Run: headless pygame with SDL's dummy video driver; simulated clock (each Clock.tick advances the game by its frame time, no real sleeping); random seed 0; keys injected as events and as key.get_pressed() state; mouse plan: one left click at the window centre at the start of phase 2, then a move to the lower-right quarter at the start of phase 3.
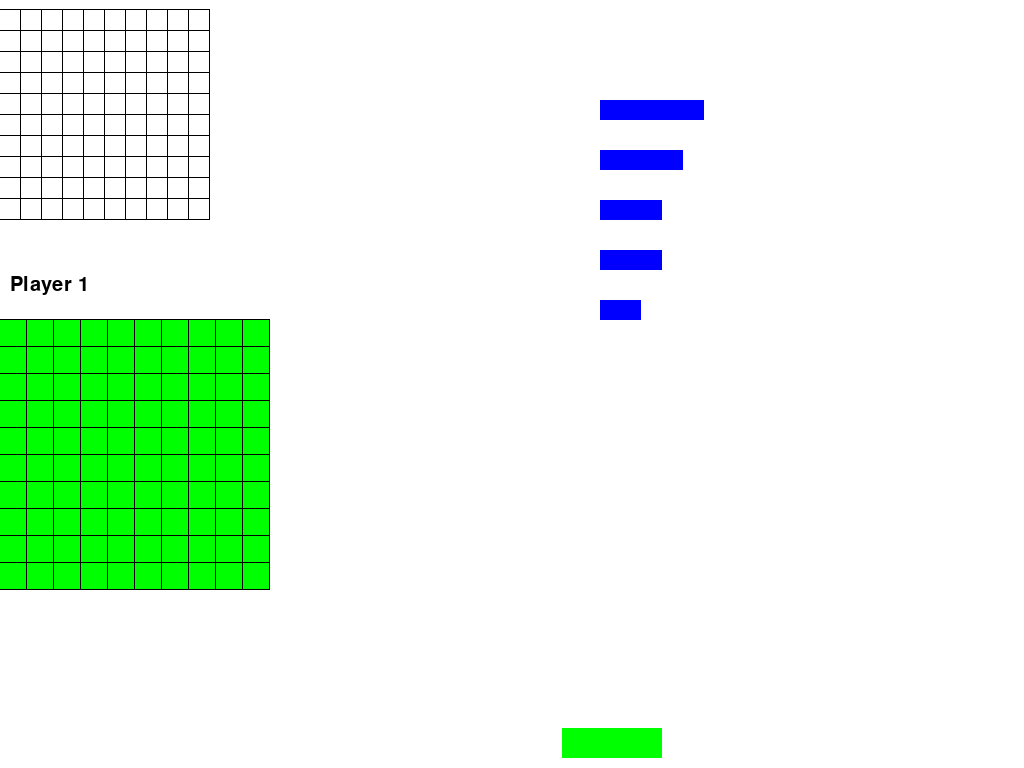
Frame 1 of 4 · flips 1–60 · no input
Frame 2 of 4 · flips 61–180 · clicked the window centre · tapped SPACE, RETURN · held RIGHT (→), D · screen unchanged from frame 1, image omitted
Frame 3 of 4 · flips 181–300 · moved the mouse to the lower-right quarter · held DOWN (↓), S · screen unchanged from frame 2, image omitted
Frame 4 of 4 · flips 301–420 · held LEFT (←), A, UP (↑), W · screen unchanged from frame 3, image omitted

The pygame program that drew these frames:

# TODO - Create phase one: place ships
# TODO - Click on block and register it
# TODO - Check if hit/miss
# TODO - Check that ships aren't overlapping
# TODO
# TODO - Two players
# TODO - Add text
# TODO - Make things better looking

import pygame

colors = {"red": (255, 0, 0), "green": (0, 255, 0), "blue": (0, 0, 255), "black": (0, 0, 0), "white": (255, 255, 255)}
screen_height = 768
screen_width = 1024
fps = 30
game_phase = 0
current_player = 0


class Pos:
    def __init__(self, x, y):
        self.x = x
        self.y = y


class Button:
    def __init__(self, width, height, pos: Pos = Pos(0, 0), color=(0, 0, 0), click_action=None, text: str = None,
                 text_color=None,
                 font: str = None,
                 font_size: int = None):
        self.height = height
        self.width = width
        self.color = color
        self.text = text
        self.pos = pos
        self.text_color = text_color
        self.font = font
        self.font_size = font_size
        self.click_action = click_action
        self.clicked = False

    def rect(self):
        return pygame.rect.Rect(self.pos.x, self.pos.y, self.width, self.height)

    def draw(self, window):
        pygame.draw.rect(window, self.color, self.rect())

    def click(self, event, kwargs):
        if event.type == pygame.MOUSEBUTTONDOWN:
            if event.button == 1:
                if self.rect().collidepoint(event.pos):
                    self.clicked = True
        if event.type == pygame.MOUSEBUTTONUP:
            if event.button == 1:
                if self.clicked:
                    if self.rect().collidepoint(event.pos):
                        global game_phase
                        self.clicked = False
                        self.click_action(kwargs)


class Grid:
    def __init__(self, bg_color=(0, 0, 0), line_color=(255, 255, 255), columns: int = 1, rows: int = 1, block_size=10,
                 screen_pos: Pos = Pos(0, 0), line_width=1):
        self.bg_color = bg_color
        self.line_color = line_color
        self.columns = columns
        self.rows = rows
        self.block_size = block_size
        self.screen_pos = screen_pos
        self.line_width = line_width
        self.blocks = self.__calc_blocks()

    def line_area(self) -> pygame.rect.Rect:
        return pygame.rect.Rect(self.screen_pos.x - self.line_width,
                                self.screen_pos.y - self.line_width,
                                self.width(),
                                self.height())

    def width(self):
        return (self.block_size + self.line_width) * self.columns + self.line_width

    def height(self):
        return (self.block_size + self.line_width) * self.rows + self.line_width

    def __calc_blocks(self):
        blocks = []
        number = "1"
        letter = "A"
        for row in range(self.rows):
            number = str(row + 1)
            for col in range(self.columns):
                letter = chr(col + 65)  # ASCII
                rect = pygame.rect.Rect(self.screen_pos.x + row * (self.block_size + self.line_width),
                                        self.screen_pos.y + col * (self.block_size + self.line_width),
                                        self.block_size, self.block_size)
                blocks.append({"rect": rect, "human_name": str(letter + number), "color": self.bg_color,
                               "button": Button(rect.width, rect.height,
                                                pos=Pos(self.screen_pos.x + row * (self.block_size + self.line_width),
                                                        self.screen_pos.y + col * (self.block_size + self.line_width)),
                                                click_action=guess_block)})
        return blocks

    def draw(self, window):
        pygame.draw.rect(window, self.line_color, self.line_area())

        for block in self.blocks:
            pygame.draw.rect(window, block["color"], block["rect"])


class Ship:
    def __init__(self, color=(0, 0, 0), name: str = None, size: int = 1, position: Pos = Pos(0, 0)):
        self.color = color
        self.size = size
        self.vertical = False
        self.type = name
        self.position = position

    def rect(self, grid: Grid):
        if not self.vertical:
            return pygame.rect.Rect(self.position.x, self.position.y,
                                    (grid.block_size + grid.line_width) * self.size - grid.line_width, grid.block_size)
        else:
            return pygame.rect.Rect(self.position.x, self.position.y,
                                    grid.block_size, (grid.block_size + grid.line_width) * self.size - grid.line_width)

    def rotate(self):
        self.vertical = not self.vertical

    def draw(self, window, grid):
        pygame.draw.rect(window, self.color, self.rect(grid))


class Player:
    def __init__(self, guess_grid: Grid, ship_grid: Grid):
        self.name = None
        self.grid_player = guess_grid
        self.grid_enemy = ship_grid
        self.ships = [Ship(colors.get("blue"), "carrier", 5, Pos(600, 100)),
                      Ship(colors.get("blue"), "battleship", 4, Pos(600, 150)),
                      Ship(colors.get("blue"), "destroyer", 3, Pos(600, 200)),
                      Ship(colors.get("blue"), "submarine", 3, Pos(600, 250)),
                      Ship(colors.get("blue"), "patrol_boat", 2, Pos(600, 300))]
        self.ship_positions = None
        self.guesses = []


class Text:
    def __init__(self, color, font, pos: Pos, text: str):
        self.color = color
        self.font = font
        self.pos = pos
        self.text = text
        self.surface = self.render()
        self.is_dirty = False

    def render(self):
        return self.font.render(self.text, True, self.color)

    def draw(self, window):
        window.blit(self.surface, (self.pos.x, self.pos.y))


def place_ships(event, ships, grid_ship, dragging, offset: Pos):
    changed_offset = offset
    ship_dragging = dragging
    if event.type == pygame.MOUSEBUTTONDOWN:
        if event.button == 1:
            for ship in ships:
                if ship.rect(grid_ship).collidepoint(event.pos):
                    ship_dragging = ship
                    mouse_x, mouse_y = event.pos
                    changed_offset = Pos(ship.position.x - mouse_x, ship.position.y - mouse_y)
        if event.button == 3:
            for ship in ships:
                if ship.rect(grid_ship).collidepoint(event.pos):
                    ship.rotate()

    elif event.type == pygame.MOUSEBUTTONUP:
        if event.button == 1:
            if ship_dragging:
                if grid_ship.line_area().colliderect(ship_dragging.rect(grid_ship)):
                    ship_dragging.position.x = grid_ship.screen_pos.x + (round(
                        ship_dragging.position.x / (grid_ship.block_size + grid_ship.line_width))) * (
                                                       grid_ship.block_size + grid_ship.line_width)
                    ship_dragging.position.y = grid_ship.screen_pos.y + (round(
                        ship_dragging.position.y / (grid_ship.block_size + grid_ship.line_width))) * (
                                                       grid_ship.block_size + grid_ship.line_width)
                ship_dragging = False

    elif event.type == pygame.MOUSEMOTION:
        if ship_dragging:
            mouse_x, mouse_y = event.pos
            ship_dragging.position.x = mouse_x + changed_offset.x
            ship_dragging.position.y = mouse_y + changed_offset.y

    return ship_dragging, changed_offset


def ok_button_clicked(player: Player):
    global game_phase
    positions = calc_ship_positions(player)
    if positions:
        player.ship_positions = positions
        game_phase = game_phase + 1
        print("Game Phase: " + str(game_phase + 1))
    else:
        print("Ships not placed correctly")


def calc_ship_positions(player: Player):
    positions = []
    #  Check that ALL ships are on playing field
    for ship in player.ships:
        if not player.grid_player.line_area().contains(ship.rect(player.grid_player)):
            return False
    #  Calculate their filled positions
    for ship in player.ships:
        for block in player.grid_player.blocks:
            if block["rect"].colliderect(ship.rect(player.grid_player)):
                positions.append(block)
    return positions


def guess_block(kwargs: (Player, Player, list)):
    player, enemy, block = kwargs
    if block in player.guesses:
        return False
    player.guesses.append(block)
    # Using human_name for code readability, it's fast enough for this purpose
    for pos in enemy.ship_positions:
        if block["human_name"] == pos["human_name"]:
            block["color"] = colors.get("red")
            #Player.grid_player.blocks ["color"] = colors.get("red")
            change_player()
            return block
        else:
            block["color"] = colors.get("black")
            change_player()
            return True


def change_player():
    global current_player
    if current_player == 1:
        current_player = 0
    else:
        current_player = 1


def main():
    global game_phase

    pygame.init()

    pygame.display.set_caption("Battleship")

    screen = pygame.display.set_mode((screen_width, screen_height))

    players = [Player(Grid(colors.get("white"), colors.get("black"), 10, 10, round(screen_width / 50), Pos(0, 10), 1),
                      Grid(colors.get("green"), colors.get("black"), 10, 10, round(screen_width / 40), Pos(0, 320),
                           1)),
               Player(Grid(colors.get("white"), colors.get("black"), 10, 10, round(screen_width / 50),
                           Pos(0, 10), 1),
                      Grid(colors.get("green"), colors.get("black"), 10, 10, round(screen_width / 40),
                           Pos(0, 320), 1))]

    clock = pygame.time.Clock()

    default_font = pygame.font.SysFont('Comic Sans MS', 30)  # Best font :)
    p1text = Text(colors.get("black"), default_font, Pos(10, 275), "Player 1")
    p2text = Text(colors.get("black"), default_font, Pos(10, 275), "Player 2")

    running = True
    offset = Pos(0, 0)
    game_ongoing = True
    ship_dragging = False
    ok_button = Button(100, 30, Pos(screen_width / 2 + 100 / 2, screen_height - 30 - 10), colors.get("green"),
                       ok_button_clicked)

    while running:
        screen.fill(colors.get("white"))

        for event in pygame.event.get():
            if event.type == pygame.QUIT:
                running = False

            if game_phase == 0:
                # Place ships Player 1
                ship_dragging, offset = place_ships(event, players[0].ships, players[0].grid_player, ship_dragging,
                                                    offset)
                ok_button.click(event, players[0])
            elif game_phase == 1:
                # Place ships Player 2
                ship_dragging, offset = place_ships(event, players[1].ships, players[1].grid_player, ship_dragging,
                                                    offset)
                ok_button.click(event, players[1])
            elif game_phase == 2:
                if game_ongoing:
                    if current_player == 0:
                        for block in players[0].grid_enemy.blocks:
                            block["button"].click(event, (players[0], players[1], block))
                    else:
                        for block in players[1].grid_enemy.blocks:
                            block["button"].click(event, (players[1], players[0], block))
            else:
                # Win/Lose
                None

        if game_phase == 0:
            players[0].grid_player.draw(screen)
            players[0].grid_enemy.draw(screen)
            ok_button.draw(screen)
            for ship in players[0].ships:
                ship.draw(screen, players[0].grid_player)
            p1text.draw(screen)
        elif game_phase == 1:
            players[1].grid_player.draw(screen)
            players[1].grid_enemy.draw(screen)
            ok_button.draw(screen)
            for ship in players[1].ships:
                ship.draw(screen, players[1].grid_player)
            p2text.draw(screen)
        elif game_phase == 2:
            if game_ongoing:
                if current_player == 0:
                    players[0].grid_player.draw(screen)
                    players[0].grid_enemy.draw(screen)
                    for ship in players[0].ships:
                        ship.draw(screen, players[0].grid_player)
                    p1text.draw(screen)
                else:
                    players[1].grid_player.draw(screen)
                    players[1].grid_enemy.draw(screen)
                    for ship in players[1].ships:
                        ship.draw(screen, players[1].grid_player)
                    p2text.draw(screen)
            else:
                game_phase = game_phase + 1
        else:
            None

        pygame.display.flip()

        clock.tick(fps)


if __name__ == "__main__":
    main()
